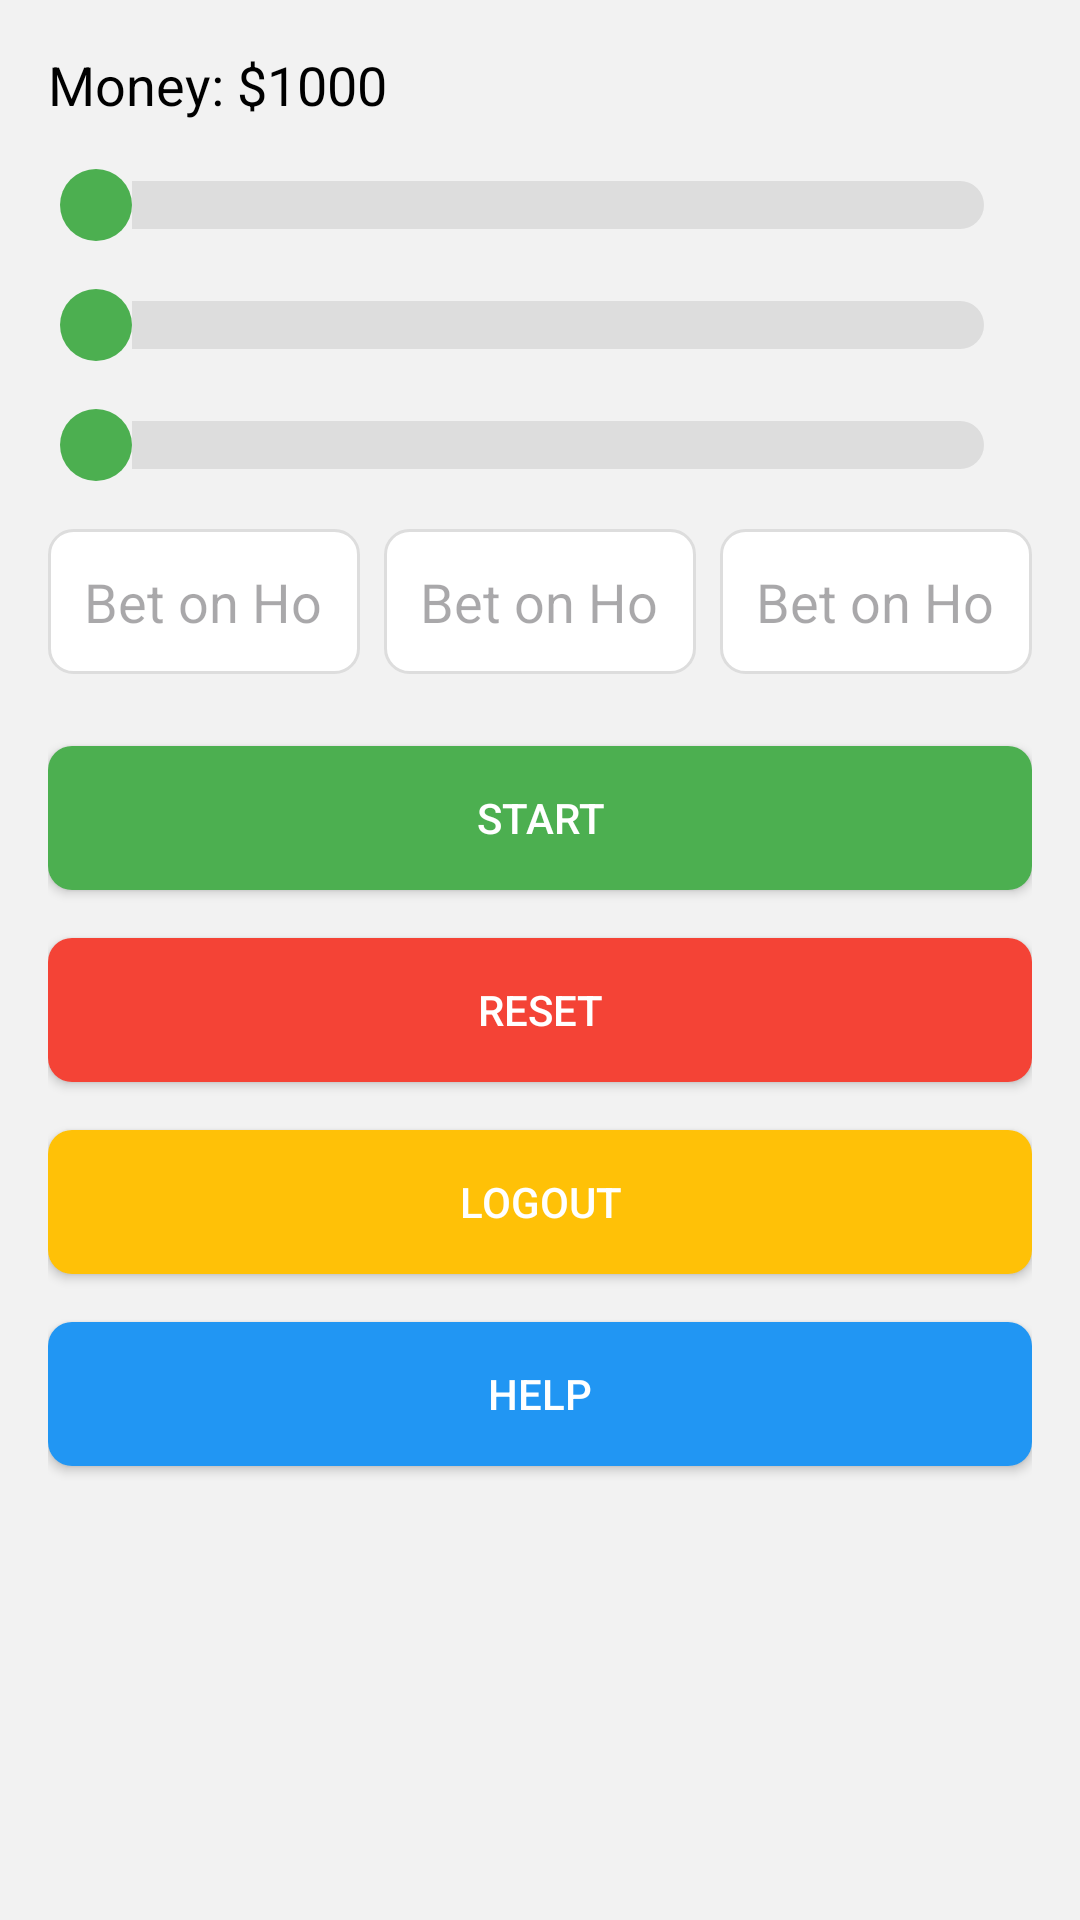

Layout XML and referenced resources for this Android screen:
<!-- AndroidManifest.xml: application theme Theme.LabGame -->
<!-- res/layout/activity_main.xml -->
<?xml version="1.0" encoding="utf-8"?>
<LinearLayout xmlns:android="http://schemas.android.com/apk/res/android"
    android:layout_width="match_parent"
    android:layout_height="match_parent"
    android:orientation="vertical"
    android:padding="16dp"
    android:background="#f2f2f2">

    <TextView
        android:id="@+id/moneyTextView"
        android:layout_width="wrap_content"
        android:layout_height="wrap_content"
        android:text="Money: $1000"
        android:textSize="18sp"
        android:paddingBottom="16dp"
        android:gravity="center"
        android:textColor="#000000" />

    <SeekBar
        android:id="@+id/horse1"
        android:layout_width="match_parent"
        android:layout_height="wrap_content"
        android:max="100"
        android:progressDrawable="@drawable/seekbar_progress"
        android:thumb="@drawable/seekbar_thumb" />

    <SeekBar
        android:id="@+id/horse2"
        android:layout_width="match_parent"
        android:layout_height="wrap_content"
        android:max="100"
        android:progressDrawable="@drawable/seekbar_progress"
        android:thumb="@drawable/seekbar_thumb"
        android:layout_marginTop="16dp" />

    <SeekBar
        android:id="@+id/horse3"
        android:layout_width="match_parent"
        android:layout_height="wrap_content"
        android:max="100"
        android:progressDrawable="@drawable/seekbar_progress"
        android:thumb="@drawable/seekbar_thumb"
        android:layout_marginTop="16dp" />

    <LinearLayout
        android:layout_width="match_parent"
        android:layout_height="wrap_content"
        android:orientation="horizontal"
        android:gravity="center"
        android:layout_marginTop="16dp">

        <EditText
            android:id="@+id/betHorse1"
            android:layout_width="0dp"
            android:layout_height="wrap_content"
            android:layout_weight="1"
            android:hint="Bet on Horse 1"
            android:inputType="number"
            android:padding="12dp"
            android:background="@drawable/rounded_edittext"
            android:layout_marginEnd="8dp" />

        <EditText
            android:id="@+id/betHorse2"
            android:layout_width="0dp"
            android:layout_height="wrap_content"
            android:layout_weight="1"
            android:hint="Bet on Horse 2"
            android:inputType="number"
            android:padding="12dp"
            android:background="@drawable/rounded_edittext"
            android:layout_marginEnd="8dp" />

        <EditText
            android:id="@+id/betHorse3"
            android:layout_width="0dp"
            android:layout_height="wrap_content"
            android:layout_weight="1"
            android:hint="Bet on Horse 3"
            android:inputType="number"
            android:padding="12dp"
            android:background="@drawable/rounded_edittext" />
    </LinearLayout>

    <Button
        android:id="@+id/startButton"
        android:layout_width="match_parent"
        android:layout_height="wrap_content"
        android:text="Start"
        android:padding="12dp"
        android:layout_marginTop="24dp"
        android:backgroundTint="#4CAF50"
        android:textColor="#FFFFFF"
        android:background="@drawable/rounded_button" />

    <Button
        android:id="@+id/resetButton"
        android:layout_width="match_parent"
        android:layout_height="wrap_content"
        android:text="Reset"
        android:padding="12dp"
        android:layout_marginTop="16dp"
        android:backgroundTint="#f44336"
        android:textColor="#FFFFFF"
        android:background="@drawable/rounded_button" />

    <Button
        android:id="@+id/logoutButton"
        android:layout_width="match_parent"
        android:layout_height="wrap_content"
        android:text="Logout"
        android:padding="12dp"
        android:layout_marginTop="16dp"
        android:backgroundTint="#FFC107"
        android:textColor="#FFFFFF"
        android:background="@drawable/rounded_button" />

    <Button
        android:id="@+id/helpButton"
        android:layout_width="match_parent"
        android:layout_height="wrap_content"
        android:text="Help"
        android:padding="12dp"
        android:layout_marginTop="16dp"
        android:backgroundTint="#2196F3"
        android:textColor="#FFFFFF"
        android:background="@drawable/rounded_button" />

</LinearLayout>
<!-- resources referenced by this layout -->
<resources>
  <!-- drawable rounded_button (drawable) -->
  <?xml version="1.0" encoding="utf-8"?>
  <shape xmlns:android="http://schemas.android.com/apk/res/android">
      <corners android:radius="8dp"/>
      <solid android:color="?android:attr/colorAccent"/>
      <padding android:left="16dp" android:top="16dp" android:right="16dp" android:bottom="16dp"/>
  </shape>
  <!-- drawable rounded_edittext (drawable) -->
  <?xml version="1.0" encoding="utf-8"?>
  <shape xmlns:android="http://schemas.android.com/apk/res/android">
      <corners android:radius="8dp"/>
      <solid android:color="#FFFFFF"/>
      <stroke android:width="1dp" android:color="#DDDDDD"/>
      <padding android:left="16dp" android:top="16dp" android:right="16dp" android:bottom="16dp"/>
  </shape>
  <!-- drawable seekbar_progress (drawable) -->
  <?xml version="1.0" encoding="utf-8"?>
  <layer-list xmlns:android="http://schemas.android.com/apk/res/android">
      <item android:id="@android:id/background">
          <shape>
              <corners android:radius="8dp"/>
              <solid android:color="#DDDDDD"/>
          </shape>
      </item>
      <item android:id="@android:id/secondaryProgress">
          <clip>
              <shape>
                  <corners android:radius="8dp"/>
                  <solid android:color="#FFD700"/>
              </shape>
          </clip>
      </item>
      <item android:id="@android:id/progress">
          <clip>
              <shape>
                  <corners android:radius="8dp"/>
                  <solid android:color="#4CAF50"/>
              </shape>
          </clip>
      </item>
  </layer-list>
  <!-- drawable seekbar_thumb (drawable) -->
  <?xml version="1.0" encoding="utf-8"?>
  <shape xmlns:android="http://schemas.android.com/apk/res/android">
      <corners android:radius="12dp"/>
      <solid android:color="#4CAF50"/>
      <size android:width="24dp" android:height="24dp"/>
  </shape>
  <style name="Theme.LabGame" parent="Base.Theme.LabGame" />
  <style name="Base.Theme.LabGame" parent="Theme.Material3.DayNight.NoActionBar">
          
          
      </style>
</resources>
